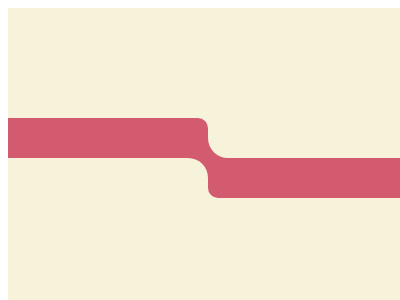

Recreate this image using only HTML and CSS.

<!-- file: 88.html -->
<!DOCTYPE html>
<html lang="en">
    <head>
        <meta charset="UTF-8" />
        <meta http-equiv="X-UA-Compatible" content="IE=edge" />
        <meta name="viewport" content="width=device-width, initial-scale=1.0" />
        <title>Document</title>
        <link rel="stylesheet" href="../base.css" />
        <style>
            body {
                background: #f7f3da;
            }
            div,
            *::before,
            *::after {
                content: '';
                position: absolute;
            }
            div {
                width: 200px;
                height: 80px;
                left: 0;
                top: 110px;
                border-radius: 0 10px 0 0;
                background: #d25b70;
                transform-origin: 200px 40px;
                transform: scale(calc(var(--i) * -1));
            }
            div::before {
                width: 200px;
                height: 150px;
                top: 40px;
                border-radius: 0 20px 0 0;
                background: #f7f3da;
            }
        </style>
    </head>
    <body>
        <div style="--i: -1"></div>
        <div style="--i: 1"></div>
    </body>
</html>


/* file: base.css */
html,
body {
    overflow: hidden;
}
html {
    width: 400px;
    height: 300px;
    background: #fff;
}
body {
    position: relative;
    width: 100%;
    height: 100%;
}
